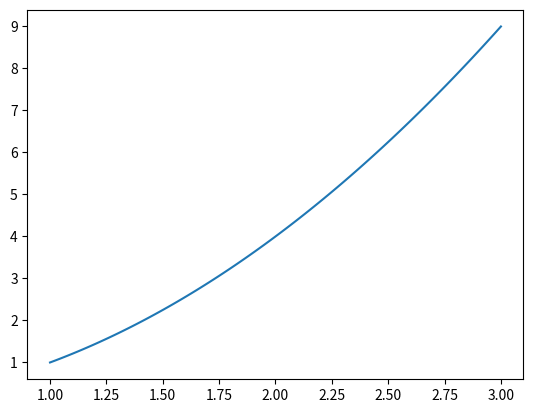
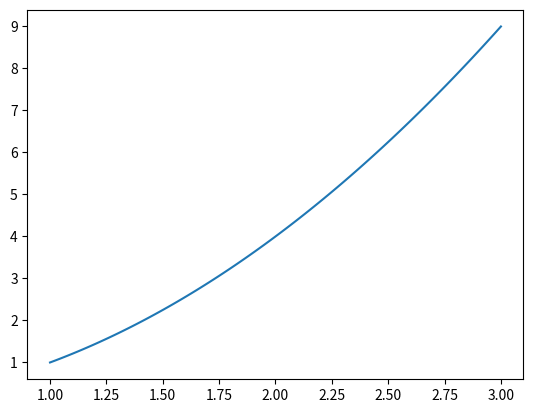

Write the Python code that produced these figures, in order.
import matplotlib.pyplot as plt
import numpy as np

fig1 = plt.figure()

x = np.linspace(1,3,100)
y = x**2
ax1 = fig1.add_subplot(111)
ax1.plot(x,y)
plt.show()

fig2 = plt.figure()
x = np.linspace(1,3,100)
y = x**2
ax2 = fig2.add_subplot(111)
ax2.plot(x,y)
plt.show()
